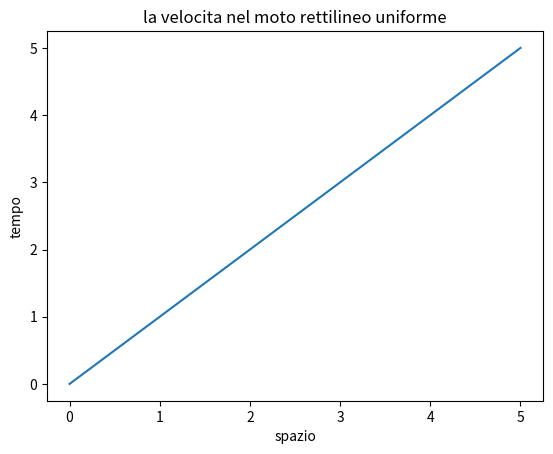

Write the Python code that produced this figure.
import matplotlib.pyplot as plt
import numpy as np

#grafico spazio tempo nel MRU
plt.title("la velocita nel moto rettilineo uniforme")
plt.xlabel("spazio") 
plt.ylabel("tempo")
xpoints = np.array([0,1,2,3,4,5])
ypoints = np.array([0,1,2,3,4,5])
plt.plot(xpoints, ypoints)
plt.show()